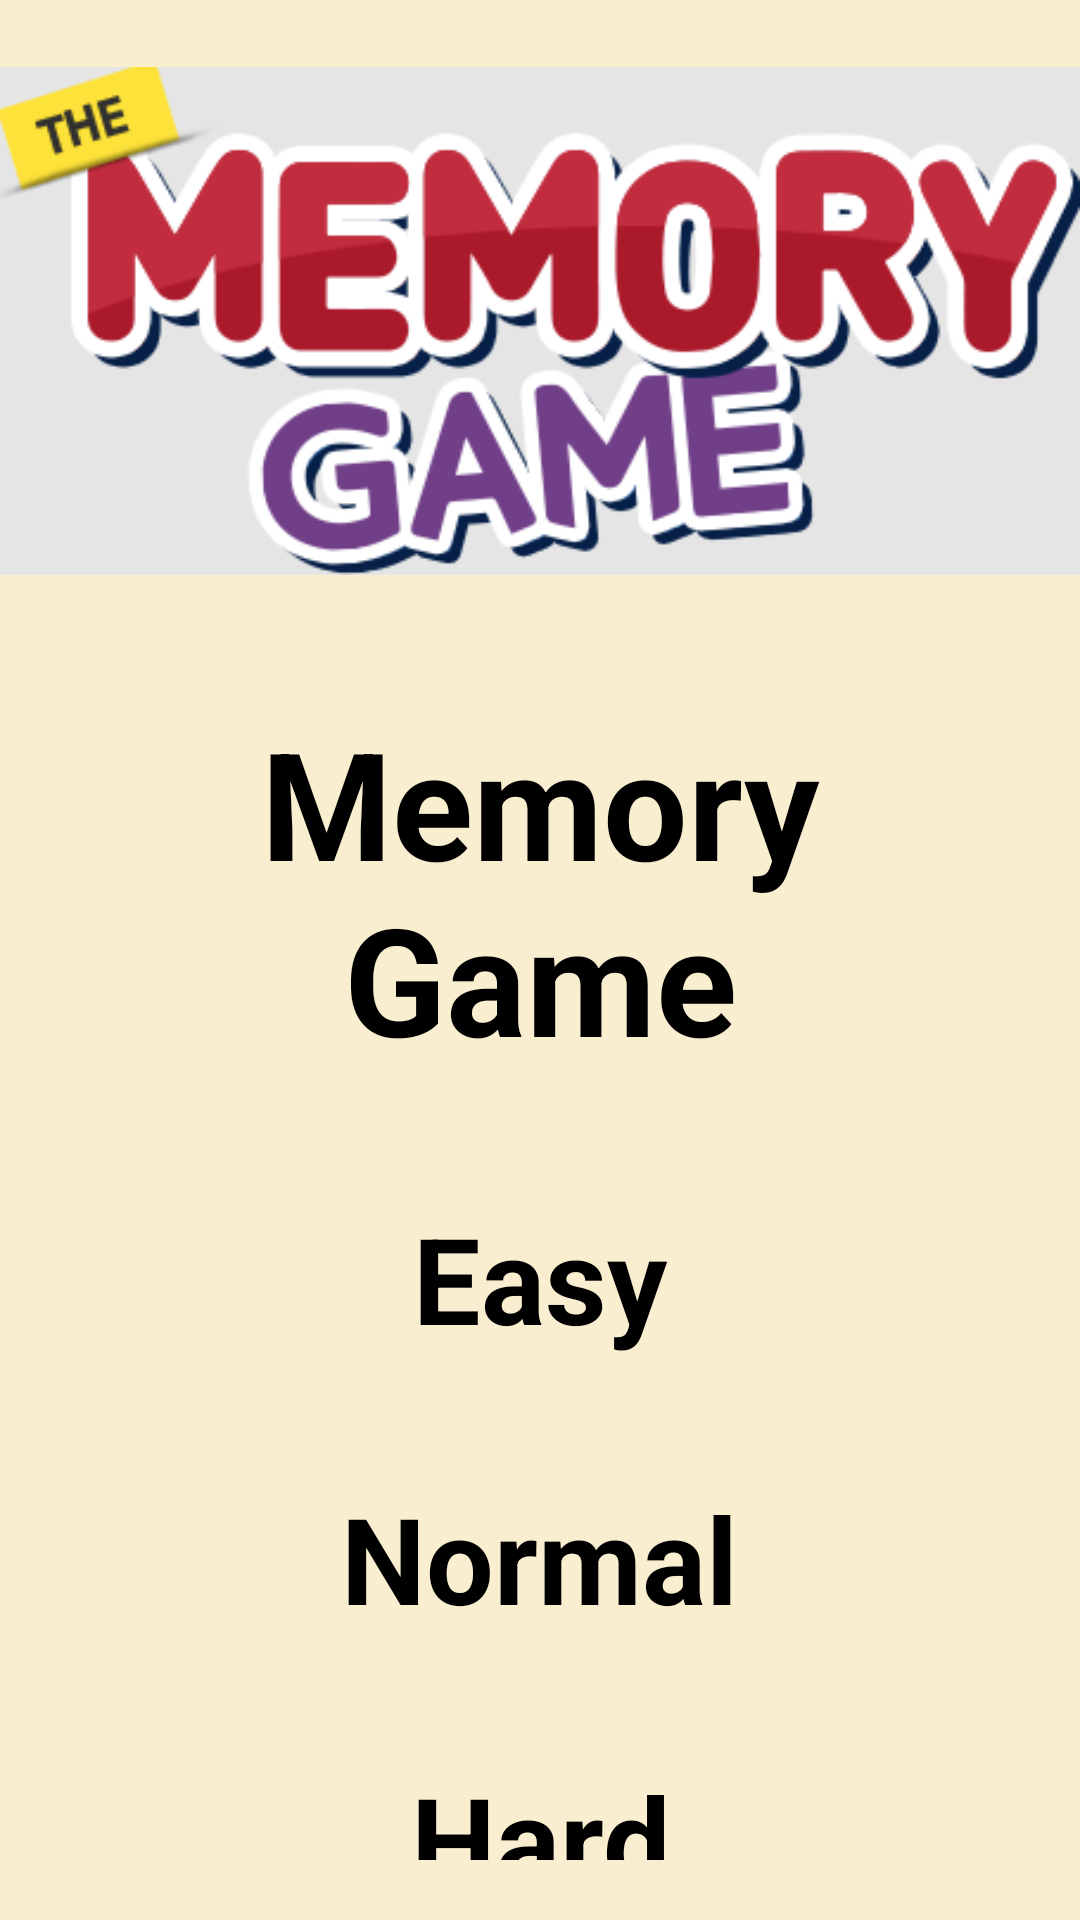

This screen was rendered from an Android layout file. Write that file and the resources it references.
<!-- AndroidManifest.xml: application theme Theme.Wait4It -->
<!-- res/layout/activity_memory_menu.xml -->
<?xml version="1.0" encoding="utf-8"?>
<RelativeLayout xmlns:android="http://schemas.android.com/apk/res/android"
    xmlns:app="http://schemas.android.com/apk/res-auto"
    xmlns:tools="http://schemas.android.com/tools"
    android:layout_width="match_parent"
    android:layout_height="match_parent"
    android:background="@color/cream"
    tools:context=".Games.MemoryGame.UI.Memory_Menu">

    <com.google.android.material.imageview.ShapeableImageView
        android:id="@+id/memoryGame_IMG_logo"
        android:layout_width="wrap_content"
        android:layout_height="wrap_content"
        android:src="@drawable/memorygame_menu_logo"/>

    <com.google.android.material.textview.MaterialTextView
        android:id="@+id/memoryGame_LBL_title"
        android:layout_width="wrap_content"
        android:layout_height="wrap_content"
        android:layout_below="@id/memoryGame_IMG_logo"
        android:layout_margin="20dp"
        android:layout_centerHorizontal="true"
        android:text="Memory Game"
        android:textSize="50sp"
        android:textAlignment="center"
        android:textStyle="bold"
        android:textColor="@color/black"
         />

    <com.google.android.material.textview.MaterialTextView
        android:id="@+id/memoryGame_LBL_easy"
        android:layout_width="wrap_content"
        android:layout_height="wrap_content"
        android:layout_margin="20dp"
        android:layout_below="@id/memoryGame_LBL_title"
        android:layout_centerHorizontal="true"
        android:text="Easy"
        android:textSize="40sp"
        android:textAlignment="center"
        android:textStyle="bold"
        android:textColor="@color/black"
        />

    <com.google.android.material.textview.MaterialTextView
        android:id="@+id/memoryGame_LBL_normal"
        android:layout_width="wrap_content"
        android:layout_height="wrap_content"
        android:layout_margin="20dp"
        android:layout_below="@id/memoryGame_LBL_easy"
        android:layout_centerHorizontal="true"
        android:text="Normal"
        android:textSize="40sp"
        android:textAlignment="center"
        android:textStyle="bold"
        android:textColor="@color/black"
        />

    <com.google.android.material.textview.MaterialTextView
        android:id="@+id/memoryGame_LBL_hard"
        android:layout_width="wrap_content"
        android:layout_height="wrap_content"
        android:layout_margin="20dp"
        android:layout_below="@id/memoryGame_LBL_normal"
        android:layout_centerHorizontal="true"
        android:text="Hard"
        android:textSize="40sp"
        android:textAlignment="center"
        android:textStyle="bold"
        android:textColor="@color/black"
        />

</RelativeLayout>
<!-- resources referenced by this layout -->
<resources>
  <color name="black">#FF000000</color>
  <color name="cream">#FAEED1</color>
  <!-- drawable memorygame_menu_logo: png bitmap (drawable, 30120 bytes) -->
  <style name="Theme.Wait4It" parent="Base.Theme.Wait4It" />
  <style name="Base.Theme.Wait4It" parent="Theme.Material3.DayNight.NoActionBar">
          
          
      </style>
</resources>
